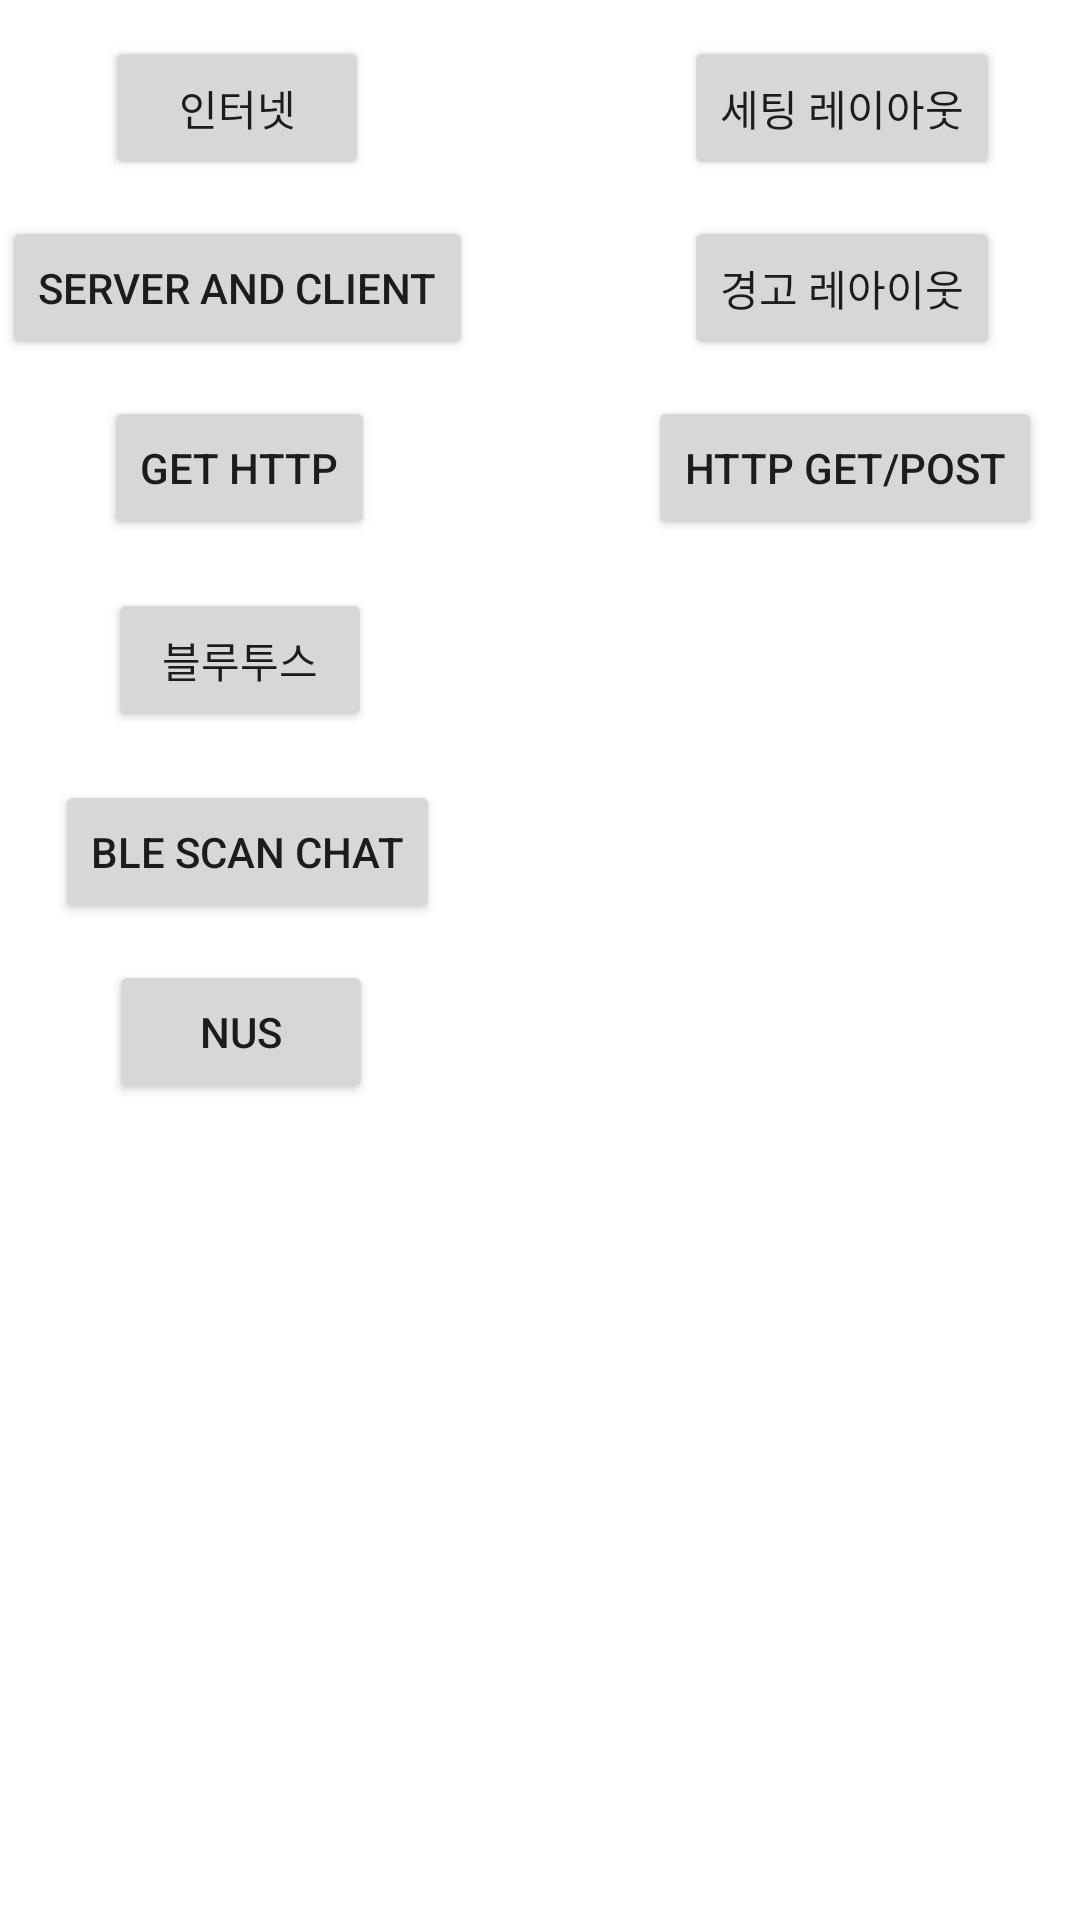

The Android layout XML behind this screen, and the referenced resources:
<!-- AndroidManifest.xml: application theme Theme.bleappfornrf52 -->
<!-- res/layout/activity_main.xml -->
<?xml version="1.0" encoding="utf-8"?>

<androidx.constraintlayout.widget.ConstraintLayout xmlns:android="http://schemas.android.com/apk/res/android"
    xmlns:app="http://schemas.android.com/apk/res-auto"
    xmlns:tools="http://schemas.android.com/tools"
    android:layout_width="match_parent"
    android:layout_height="match_parent"
    tools:context=".MainActivity">

    <Button
        android:id="@+id/button_warning"
        android:layout_width="wrap_content"
        android:layout_height="wrap_content"
        android:layout_marginTop="12dp"
        android:onClick="onWarningButtonClicked"
        android:text="경고 레아이웃"
        app:layout_constraintEnd_toEndOf="@+id/button_setting"
        app:layout_constraintHorizontal_bias="0.0"
        app:layout_constraintStart_toStartOf="@+id/button_setting"
        app:layout_constraintTop_toBottomOf="@+id/button_setting" />

    <Button
        android:id="@+id/button_TCP"
        android:layout_width="wrap_content"
        android:layout_height="wrap_content"
        android:layout_marginTop="12dp"
        android:onClick="onTCPButtonClicked"
        android:text="Server and Client"
        app:layout_constraintEnd_toEndOf="@+id/button_internet"
        app:layout_constraintStart_toStartOf="@+id/button_internet"
        app:layout_constraintTop_toBottomOf="@+id/button_internet" />

    <Button
        android:id="@+id/button_internet"
        android:layout_width="wrap_content"
        android:layout_height="wrap_content"
        android:layout_marginTop="12dp"
        android:onClick="onInternetButtonClicked"
        android:text="인터넷"
        app:layout_constraintEnd_toStartOf="@+id/linearLayout2"
        app:layout_constraintHorizontal_bias="0.494"
        app:layout_constraintStart_toStartOf="parent"
        app:layout_constraintTop_toTopOf="parent" />

    <Button
        android:id="@+id/button_gethttp"
        android:layout_width="wrap_content"
        android:layout_height="wrap_content"
        android:layout_marginTop="12dp"
        android:onClick="onGethttpButtonClicked"
        android:text="GET HTTP"
        app:layout_constraintEnd_toEndOf="@+id/button_TCP"
        app:layout_constraintHorizontal_bias="0.512"
        app:layout_constraintStart_toStartOf="@+id/button_TCP"
        app:layout_constraintTop_toBottomOf="@+id/button_TCP" />

    <Button
        android:id="@+id/button_setting"
        android:layout_width="wrap_content"
        android:layout_height="wrap_content"
        android:layout_marginTop="12dp"
        android:onClick="onSettingButtonClicked"
        android:text="세팅 레이아웃"
        app:layout_constraintEnd_toEndOf="parent"
        app:layout_constraintStart_toEndOf="@+id/linearLayout2"
        app:layout_constraintTop_toTopOf="parent" />

    <LinearLayout
        android:id="@+id/linearLayout2"
        android:layout_width="42dp"
        android:layout_height="733dp"
        android:orientation="horizontal"
        app:layout_constraintEnd_toEndOf="parent"
        app:layout_constraintStart_toStartOf="parent"
        app:layout_constraintTop_toTopOf="parent"></LinearLayout>

    <Button
        android:id="@+id/BluetoothButton"
        android:layout_width="wrap_content"
        android:layout_height="wrap_content"
        android:layout_marginTop="16dp"
        android:onClick="onBluetoothButtonClicked"
        android:text="블루투스"
        app:layout_constraintEnd_toEndOf="@+id/button_gethttp"
        app:layout_constraintHorizontal_bias="0.55"
        app:layout_constraintStart_toStartOf="@+id/button_gethttp"
        app:layout_constraintTop_toBottomOf="@+id/button_gethttp" />

    <Button
        android:id="@+id/button_BLEScan"
        android:layout_width="wrap_content"
        android:layout_height="wrap_content"
        android:layout_marginTop="16dp"
        android:onClick="onBLEScanButtonClicked"
        android:text="BLE SCAN CHAT"
        app:layout_constraintEnd_toEndOf="@+id/BluetoothButton"
        app:layout_constraintHorizontal_bias="0.444"
        app:layout_constraintStart_toStartOf="@+id/BluetoothButton"
        app:layout_constraintTop_toBottomOf="@+id/BluetoothButton" />

    <Button
        android:id="@+id/button_gattserver"
        android:layout_width="wrap_content"
        android:layout_height="wrap_content"
        android:layout_marginTop="12dp"
        android:onClick="onNUSButtonClicked"
        android:text="NUS"
        app:layout_constraintEnd_toEndOf="@+id/button_BLEScan"
        app:layout_constraintHorizontal_bias="0.446"
        app:layout_constraintStart_toStartOf="@+id/button_BLEScan"
        app:layout_constraintTop_toBottomOf="@+id/button_BLEScan" />

    <Button
        android:id="@+id/button_http"
        android:layout_width="wrap_content"
        android:layout_height="wrap_content"
        android:layout_marginTop="12dp"
        android:onClick="onHTTPButtonClicked"
        android:text="HTTP GET/POST"
        app:layout_constraintEnd_toEndOf="@+id/button_warning"
        app:layout_constraintHorizontal_bias="0.464"
        app:layout_constraintStart_toStartOf="@+id/button_warning"
        app:layout_constraintTop_toBottomOf="@+id/button_warning" />

</androidx.constraintlayout.widget.ConstraintLayout>
<!-- resources referenced by this layout -->
<resources>
  <style name="Theme.bleappfornrf52" parent="Theme.MaterialComponents.DayNight.DarkActionBar">
          
          <item name="colorPrimary">@color/purple_500</item>
          <item name="colorPrimaryVariant">@color/purple_700</item>
          <item name="colorOnPrimary">@color/white</item>
          
          <item name="colorSecondary">@color/teal_200</item>
          <item name="colorSecondaryVariant">@color/teal_700</item>
          <item name="colorOnSecondary">@color/black</item>
          
          <item name="android:statusBarColor" tools:targetApi="l">?attr/colorPrimaryVariant</item>
          
      </style>
  <!-- not gathered from this repository: default colours our renderer supplied (Android Studio template values) -->
  <color name="purple_500">#FF6200EE</color>
  <color name="purple_700">#FF3700B3</color>
  <color name="teal_200">#FF03DAC5</color>
  <color name="teal_700">#FF018786</color>
  <color name="black">#FF000000</color>
  <color name="white">#FFFFFFFF</color>
</resources>
